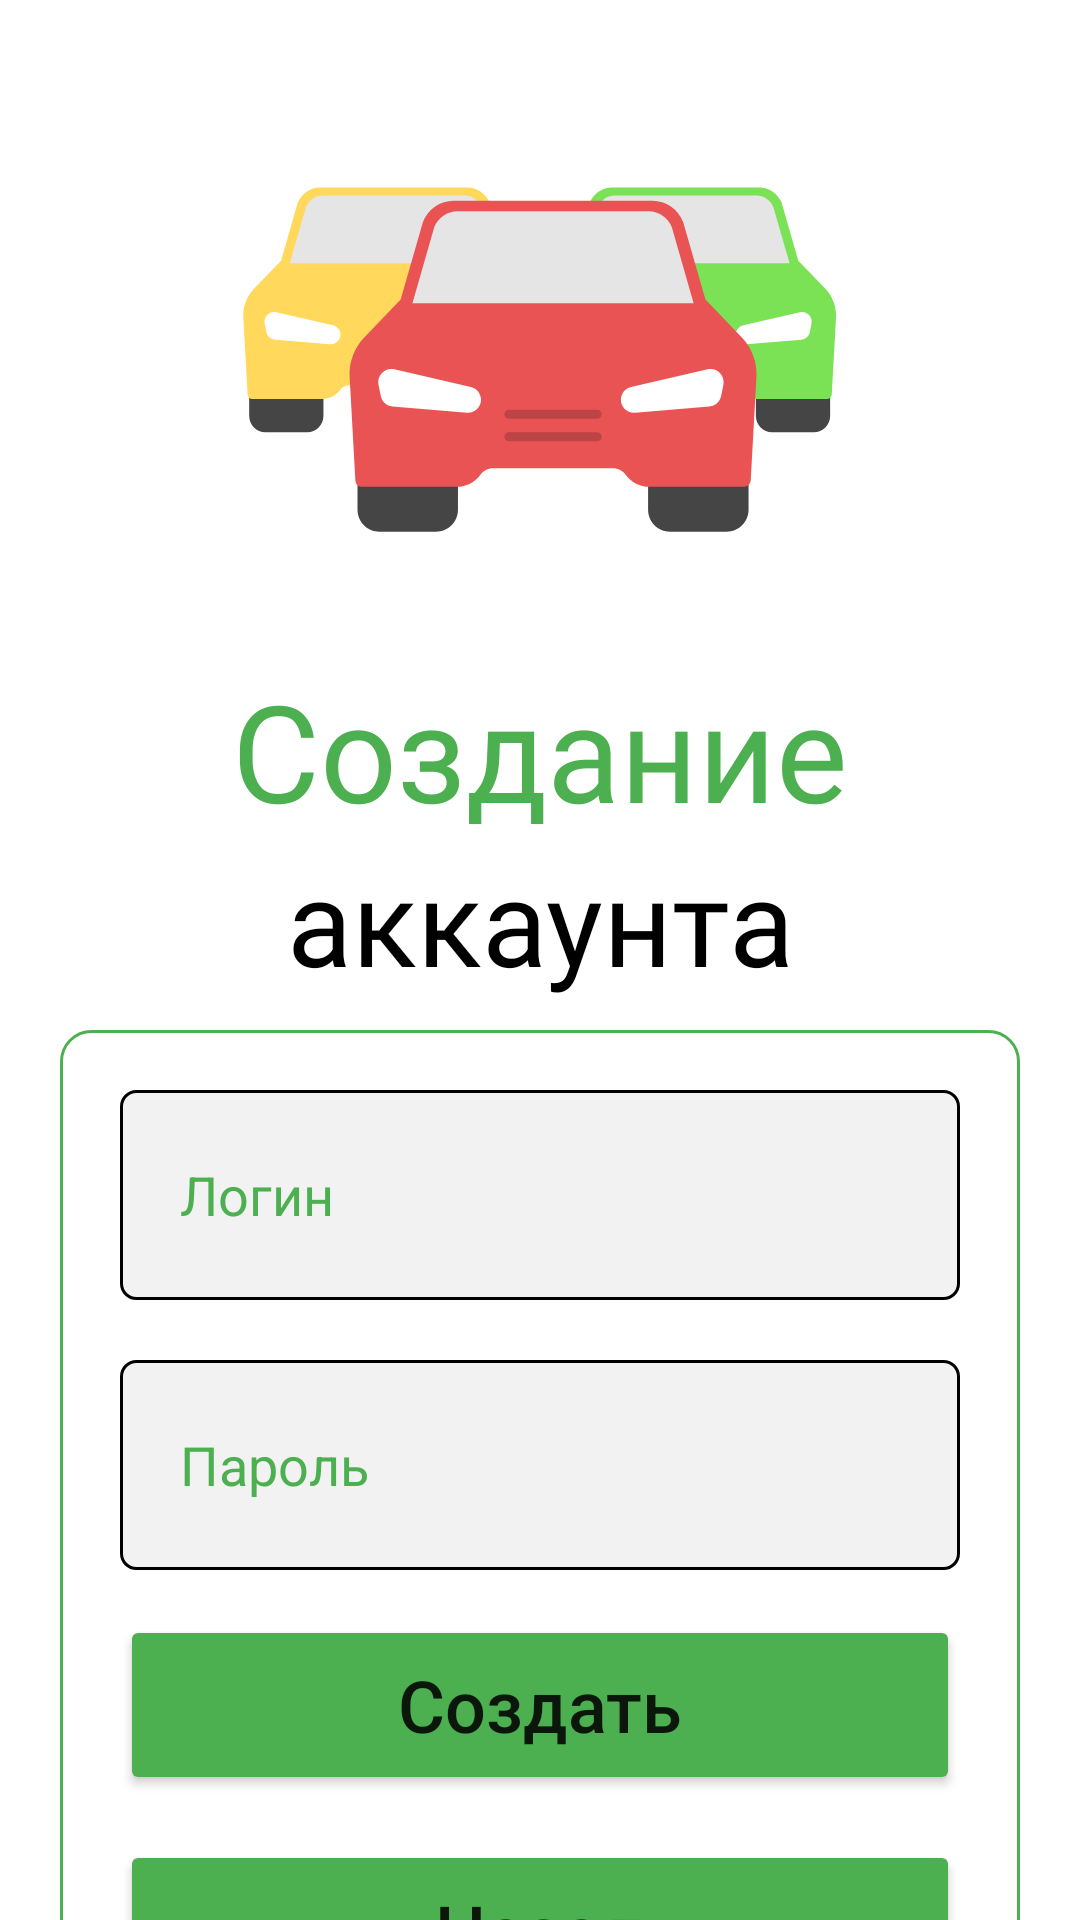

Produce the Android XML layout that renders to this screen, including the resource entries it uses.
<!-- AndroidManifest.xml: application theme Theme.GreenLight -->
<!-- res/layout/activity_reg.xml -->
<?xml version="1.0" encoding="utf-8"?>
<androidx.constraintlayout.widget.ConstraintLayout xmlns:android="http://schemas.android.com/apk/res/android"
    xmlns:app="http://schemas.android.com/apk/res-auto"
    xmlns:tools="http://schemas.android.com/tools"
    android:layout_width="match_parent"
    android:layout_height="match_parent"
    tools:context=".activities.RegActivity">

    <ScrollView
        android:scrollbars="none"
        android:layout_width="match_parent"
        android:layout_height="match_parent">

        <LinearLayout
            android:layout_width="match_parent"
            android:layout_height="wrap_content"
            android:orientation="vertical"
            android:padding="20dp"
            >

            <ImageView
                android:layout_gravity="center"
                android:src="@drawable/ic_cars"
                android:layout_width="200dp"
                android:layout_height="200dp"/>

            <TextView
                android:fontFamily="@font/mulish_medium"
                android:textColor="@color/green"
                android:textSize="45sp"
                android:text="Создание"
                android:textAlignment="center"
                android:layout_width="match_parent"
                android:layout_height="match_parent"/>

            <TextView
                android:fontFamily="@font/mulish_medium"
                android:textColor="@color/black"
                android:textSize="40sp"
                android:text="аккаунта"
                android:textAlignment="center"
                android:layout_width="match_parent"
                android:layout_height="match_parent"/>

            <LinearLayout
                android:layout_marginTop="10dp"
                android:background="@drawable/linear_layout_background"
                android:layout_width="match_parent"
                android:layout_height="wrap_content"
                android:orientation="vertical"
                android:padding="20dp"
                >

                <EditText
                    android:id="@+id/loginEditText"
                    android:padding="20dp"
                    android:background="@drawable/edit_text_background"
                    android:layout_width="match_parent"
                    android:hint="Логин"
                    android:textColorHint="@color/green"
                    android:layout_height="70dp"/>

                <EditText
                    android:id="@+id/passwordEditText"
                    android:padding="20dp"
                    android:layout_marginTop="20dp"
                    android:background="@drawable/edit_text_background"
                    android:layout_width="match_parent"
                    android:hint="Пароль"
                    android:textColorHint="@color/green"
                    android:layout_height="70dp"/>

                <Button
                    android:textAllCaps="false"
                    android:id="@+id/createButton"
                    android:text="Создать"
                    android:textSize="24sp"
                    android:layout_marginTop="15dp"
                    app:cornerRadius="5dp"
                    android:backgroundTint="@color/green"
                    android:layout_width="match_parent"
                    android:layout_height="60dp"/>

                <Button
                    android:textAllCaps="false"
                    android:id="@+id/backButton"
                    android:text="Назад"
                    android:textSize="24sp"
                    android:layout_marginTop="15dp"
                    app:cornerRadius="5dp"
                    android:backgroundTint="@color/green"
                    android:layout_width="match_parent"
                    android:layout_height="60dp"/>

            </LinearLayout>


        </LinearLayout>
    </ScrollView>
</androidx.constraintlayout.widget.ConstraintLayout>
<!-- resources referenced by this layout -->
<resources>
  <color name="black">#FF000000</color>
  <color name="green">#4CAF50</color>
  <!-- drawable edit_text_background (drawable) -->
  <?xml version="1.0" encoding="utf-8"?>
  <shape xmlns:android="http://schemas.android.com/apk/res/android">
  
      <solid android:color="@color/lightGray"/>
  
      <stroke android:color="@color/black" android:width="1dp"/>
  
      <corners android:radius="5dp"/>
  
  </shape>
  <!-- drawable ic_cars: vector/xml drawable (drawable, 12808 chars, omitted) -->
  <!-- drawable linear_layout_background (drawable) -->
  <?xml version="1.0" encoding="utf-8"?>
  <shape xmlns:android="http://schemas.android.com/apk/res/android">
  
      <stroke android:width="1dp" android:color="@color/green"/>
  
      <corners android:radius="10dp"/>
  
  </shape>
  <style name="Theme.GreenLight" parent="Base.Theme.GreenLight" />
  <color name="lightGray">#f2f2f2</color>
  <style name="Base.Theme.GreenLight" parent="Theme.MaterialComponents.Light.NoActionBar">
          <item name="colorPrimary">@color/green</item>
          <item name="android:statusBarColor">@color/green</item>
          <item name="colorControlHighlight">@color/green</item>
          <item name="colorSecondary">@color/green</item>
      </style>
</resources>
